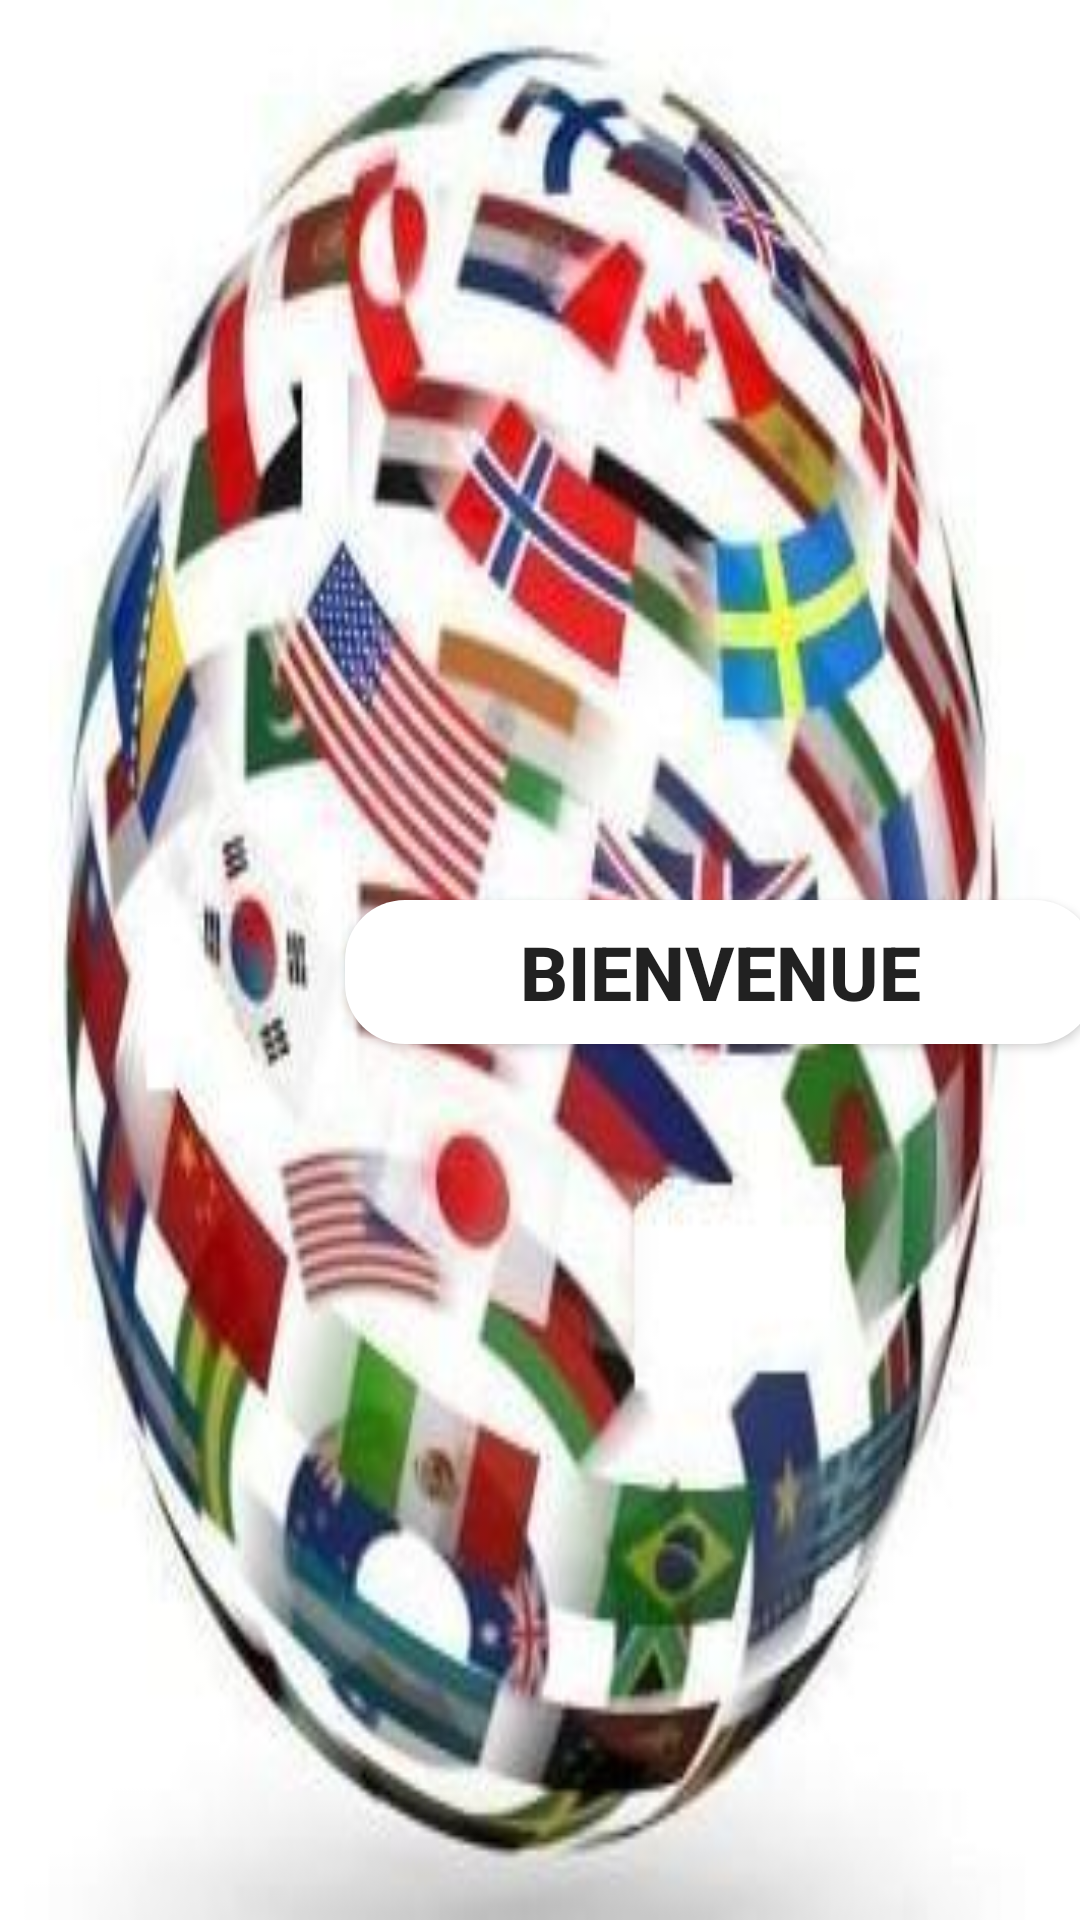

Android layout source for this screen:
<!-- AndroidManifest.xml: application theme Theme.ReseauTraducteur -->
<!-- res/layout/activity_main.xml -->
<?xml version="1.0" encoding="utf-8"?>
<LinearLayout xmlns:android="http://schemas.android.com/apk/res/android"
    xmlns:tools="http://schemas.android.com/tools"
    android:layout_width="match_parent"
    android:layout_height="match_parent"
    android:orientation="vertical"
    android:gravity="center_horizontal"
    android:background="@drawable/image1"
    tools:context=".MainActivity">
    <androidx.appcompat.widget.AppCompatButton
        android:layout_width="250dp"
        android:layout_height="wrap_content"
        android:layout_marginLeft="60dp"
        android:layout_marginTop="300dp"
        android:text="Bienvenue"
        android:gravity="center"
        android:id="@+id/bt_start"
        android:background="@drawable/roundbuttonblanc"
        android:textStyle="bold"
        android:textSize="25sp"
        android:layout_marginStart="60dp" />
</LinearLayout>
<!-- resources referenced by this layout -->
<resources>
  <!-- drawable image1: png bitmap (drawable-v24, 215305 bytes) -->
  <!-- drawable roundbuttonblanc (drawable) -->
  <?xml version="1.0" encoding="utf-8"?>
  <shape xmlns:android="http://schemas.android.com/apk/res/android">
      <solid android:color="#FFFFFF"></solid>
      <corners android:radius="20sp"></corners>
  </shape>
  <style name="Theme.ReseauTraducteur" parent="Theme.MaterialComponents.DayNight.DarkActionBar">
          
          <item name="colorPrimary">@color/purple_500</item>
          <item name="colorPrimaryVariant">@color/purple_700</item>
          <item name="colorOnPrimary">@color/white</item>
          
          <item name="colorSecondary">@color/teal_200</item>
          <item name="colorSecondaryVariant">@color/teal_700</item>
          <item name="colorOnSecondary">@color/black</item>
          
          <item name="android:statusBarColor" tools:targetApi="l">?attr/colorPrimaryVariant</item>
          
      </style>
  <!-- not gathered from this repository: default colours our renderer supplied (Android Studio template values) -->
  <color name="purple_500">#FF6200EE</color>
  <color name="purple_700">#FF3700B3</color>
  <color name="teal_200">#FF03DAC5</color>
  <color name="teal_700">#FF018786</color>
  <color name="black">#FF000000</color>
  <color name="white">#FFFFFFFF</color>
</resources>
